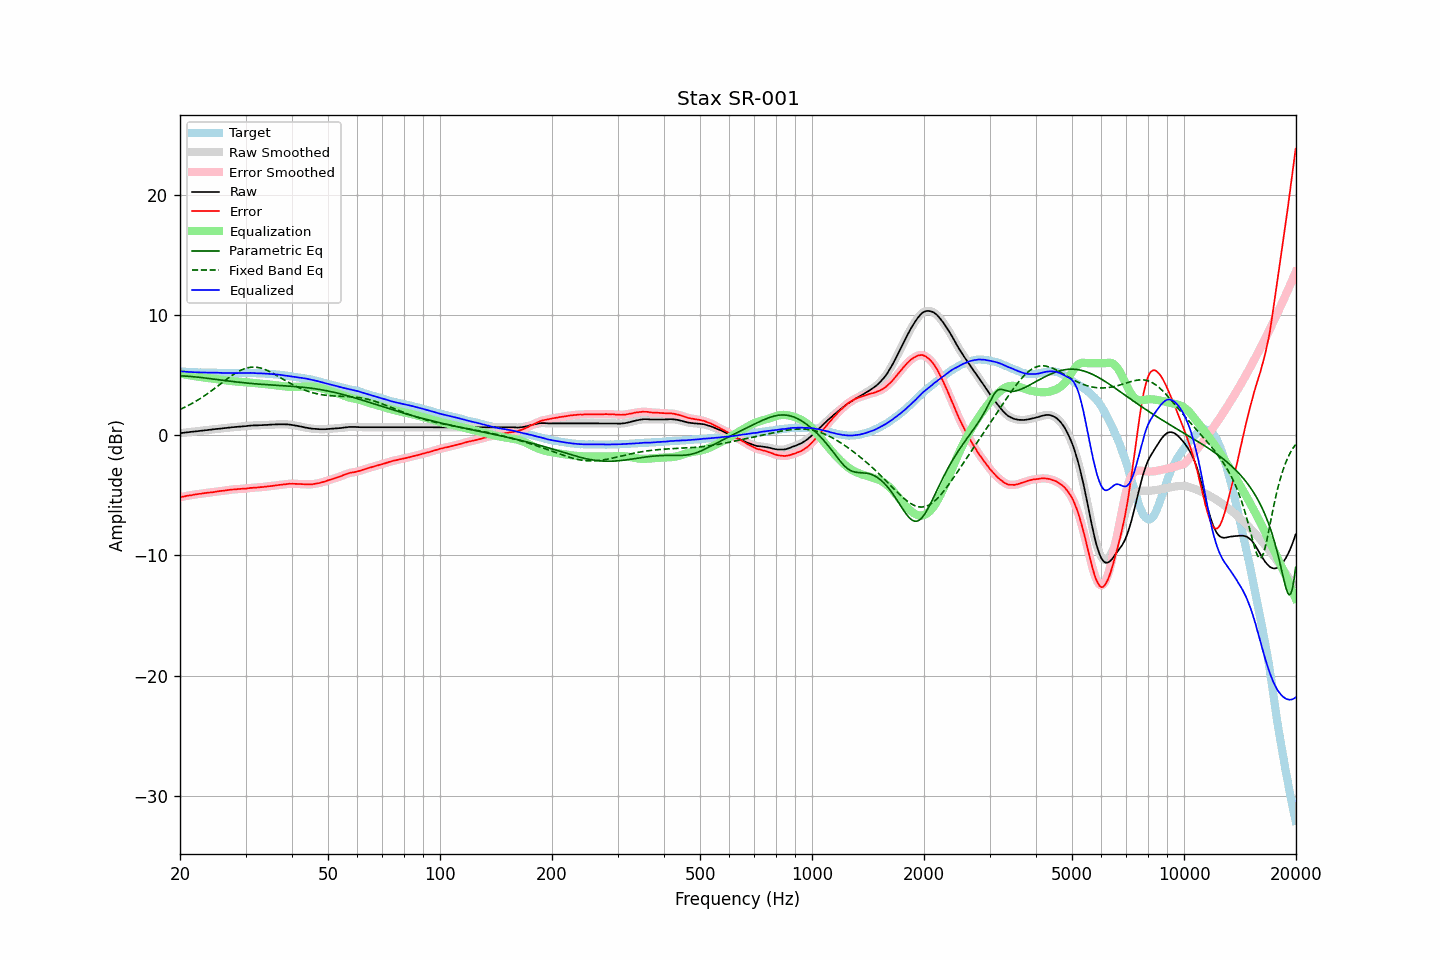

The table this chart was drawn from, first rows:
frequency, raw, error, smoothed, error_smoothed, equalization, parametric_eq, fixed_band_eq, equalized_raw, equalized_smoothed, target
20.00, 0.18, -5.16, 0.18, -5.15, 5.15, 4.96, 2.16, 5.33, 5.33, 5.34
20.20, 0.20, -5.12, 0.20, -5.13, 5.12, 4.95, 2.22, 5.32, 5.32, 5.32
20.40, 0.21, -5.10, 0.21, -5.10, 5.10, 4.95, 2.28, 5.31, 5.31, 5.31
20.61, 0.23, -5.08, 0.23, -5.07, 5.07, 4.94, 2.34, 5.30, 5.30, 5.31
20.81, 0.25, -5.04, 0.25, -5.04, 5.05, 4.93, 2.41, 5.30, 5.29, 5.29
21.02, 0.26, -5.02, 0.26, -5.02, 5.02, 4.92, 2.48, 5.28, 5.28, 5.28
21.23, 0.28, -4.99, 0.28, -4.99, 5.00, 4.91, 2.55, 5.28, 5.28, 5.27
21.44, 0.29, -4.99, 0.29, -4.98, 4.97, 4.90, 2.62, 5.26, 5.27, 5.28
21.66, 0.31, -4.96, 0.31, -4.96, 4.95, 4.89, 2.70, 5.26, 5.26, 5.27
21.87, 0.32, -4.93, 0.32, -4.94, 4.93, 4.87, 2.77, 5.25, 5.25, 5.26
22.09, 0.34, -4.90, 0.34, -4.91, 4.91, 4.86, 2.85, 5.25, 5.25, 5.24
22.31, 0.35, -4.89, 0.35, -4.89, 4.89, 4.85, 2.93, 5.24, 5.24, 5.24
22.54, 0.37, -4.86, 0.37, -4.87, 4.87, 4.83, 3.02, 5.24, 5.24, 5.23
22.76, 0.38, -4.86, 0.38, -4.86, 4.85, 4.82, 3.10, 5.23, 5.23, 5.24
22.99, 0.40, -4.83, 0.40, -4.83, 4.83, 4.80, 3.19, 5.23, 5.23, 5.23
23.22, 0.41, -4.81, 0.41, -4.82, 4.82, 4.78, 3.28, 5.23, 5.23, 5.22
23.45, 0.43, -4.79, 0.43, -4.79, 4.80, 4.77, 3.37, 5.23, 5.23, 5.22
23.69, 0.44, -4.78, 0.44, -4.78, 4.78, 4.75, 3.46, 5.22, 5.22, 5.22
23.92, 0.46, -4.76, 0.46, -4.76, 4.77, 4.74, 3.56, 5.23, 5.22, 5.22
24.16, 0.47, -4.75, 0.47, -4.75, 4.75, 4.72, 3.65, 5.22, 5.22, 5.22
24.40, 0.49, -4.74, 0.49, -4.74, 4.73, 4.70, 3.75, 5.22, 5.22, 5.23
24.65, 0.51, -4.72, 0.51, -4.72, 4.71, 4.68, 3.85, 5.22, 5.22, 5.23
24.89, 0.52, -4.70, 0.52, -4.70, 4.69, 4.67, 3.95, 5.21, 5.22, 5.22
25.14, 0.54, -4.67, 0.54, -4.67, 4.68, 4.65, 4.05, 5.22, 5.21, 5.21
25.39, 0.55, -4.66, 0.55, -4.65, 4.66, 4.63, 4.16, 5.21, 5.21, 5.21
25.65, 0.56, -4.64, 0.56, -4.64, 4.64, 4.61, 4.26, 5.20, 5.20, 5.20
25.91, 0.58, -4.61, 0.58, -4.62, 4.62, 4.60, 4.36, 5.20, 5.20, 5.19
26.16, 0.59, -4.61, 0.59, -4.60, 4.60, 4.58, 4.46, 5.19, 5.19, 5.20
26.43, 0.61, -4.58, 0.61, -4.59, 4.58, 4.56, 4.57, 5.19, 5.19, 5.19
26.69, 0.62, -4.57, 0.62, -4.57, 4.57, 4.54, 4.67, 5.19, 5.19, 5.19
26.96, 0.64, -4.55, 0.64, -4.55, 4.55, 4.53, 4.77, 5.19, 5.19, 5.19
27.23, 0.65, -4.53, 0.65, -4.53, 4.54, 4.51, 4.86, 5.19, 5.19, 5.18
27.50, 0.67, -4.51, 0.67, -4.51, 4.52, 4.50, 4.96, 5.19, 5.19, 5.18
27.77, 0.68, -4.51, 0.68, -4.50, 4.51, 4.48, 5.05, 5.19, 5.19, 5.19
28.05, 0.69, -4.50, 0.69, -4.49, 4.49, 4.46, 5.13, 5.18, 5.18, 5.19
28.33, 0.70, -4.48, 0.70, -4.49, 4.48, 4.45, 5.22, 5.18, 5.18, 5.18
28.62, 0.71, -4.47, 0.71, -4.47, 4.47, 4.43, 5.29, 5.18, 5.19, 5.18
28.90, 0.73, -4.46, 0.73, -4.46, 4.46, 4.42, 5.37, 5.19, 5.19, 5.19
29.19, 0.74, -4.45, 0.74, -4.45, 4.45, 4.40, 5.43, 5.19, 5.19, 5.19
29.48, 0.75, -4.44, 0.75, -4.44, 4.44, 4.39, 5.49, 5.19, 5.19, 5.19
29.78, 0.76, -4.43, 0.76, -4.43, 4.43, 4.38, 5.54, 5.19, 5.19, 5.19
30.08, 0.77, -4.44, 0.77, -4.42, 4.42, 4.36, 5.59, 5.19, 5.19, 5.21
30.38, 0.79, -4.40, 0.79, -4.41, 4.41, 4.35, 5.62, 5.20, 5.19, 5.19
30.68, 0.80, -4.39, 0.80, -4.39, 4.39, 4.34, 5.65, 5.19, 5.20, 5.19
30.99, 0.82, -4.37, 0.81, -4.38, 4.38, 4.32, 5.67, 5.20, 5.20, 5.19
31.30, 0.82, -4.37, 0.82, -4.37, 4.37, 4.31, 5.68, 5.19, 5.19, 5.19
31.61, 0.83, -4.36, 0.83, -4.36, 4.36, 4.30, 5.68, 5.19, 5.19, 5.19
31.93, 0.83, -4.35, 0.83, -4.35, 4.35, 4.29, 5.68, 5.18, 5.18, 5.18
32.24, 0.83, -4.34, 0.83, -4.34, 4.34, 4.28, 5.66, 5.17, 5.17, 5.17
32.57, 0.84, -4.32, 0.84, -4.32, 4.32, 4.27, 5.64, 5.16, 5.16, 5.16
32.89, 0.85, -4.31, 0.85, -4.31, 4.31, 4.26, 5.61, 5.16, 5.16, 5.16
33.22, 0.85, -4.31, 0.85, -4.30, 4.30, 4.25, 5.57, 5.15, 5.16, 5.16
33.55, 0.86, -4.29, 0.86, -4.29, 4.29, 4.24, 5.53, 5.15, 5.15, 5.15
33.89, 0.87, -4.27, 0.87, -4.28, 4.27, 4.23, 5.48, 5.14, 5.14, 5.14
34.23, 0.87, -4.26, 0.87, -4.26, 4.26, 4.22, 5.42, 5.13, 5.13, 5.13
34.57, 0.88, -4.25, 0.88, -4.24, 4.24, 4.21, 5.36, 5.12, 5.12, 5.13
34.92, 0.89, -4.22, 0.89, -4.23, 4.23, 4.20, 5.29, 5.12, 5.12, 5.11
35.27, 0.90, -4.22, 0.90, -4.21, 4.21, 4.19, 5.22, 5.11, 5.11, 5.12
35.62, 0.90, -4.19, 0.90, -4.19, 4.19, 4.18, 5.15, 5.09, 5.09, 5.09
35.97, 0.91, -4.17, 0.91, -4.17, 4.17, 4.18, 5.08, 5.08, 5.08, 5.08
... 635 more rows
